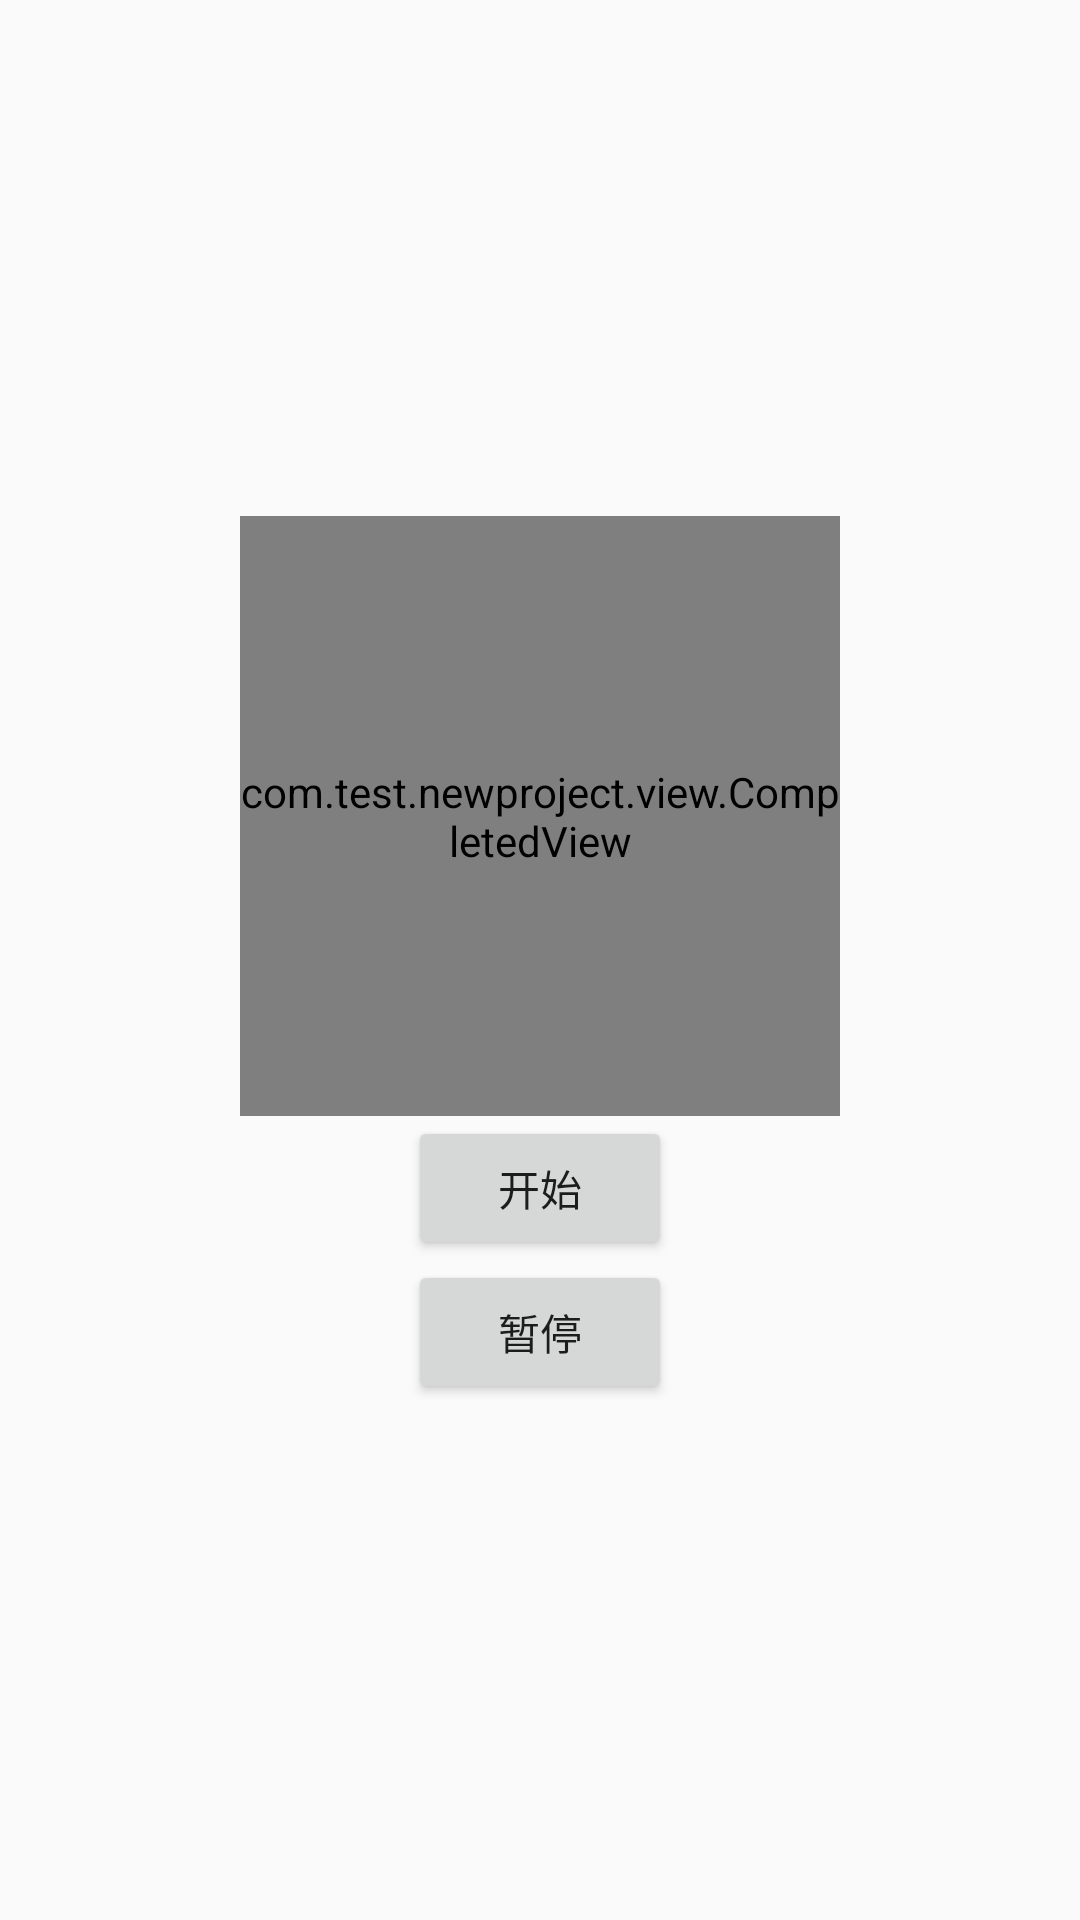

Write the Android layout XML for this screen, with the resource values it uses.
<!-- AndroidManifest.xml: application theme AppTheme -->
<!-- res/layout/activity_progress.xml -->
<?xml version="1.0" encoding="utf-8"?>
<LinearLayout xmlns:android="http://schemas.android.com/apk/res/android"
              xmlns:tc="http://schemas.android.com/apk/res-auto"
              android:orientation="vertical"
              android:layout_width="match_parent"
              android:layout_height="match_parent"
              android:gravity="center">

    <com.test.newproject.view.CompletedView
        android:id="@+id/cv_progress"
        android:layout_width="200dp"
        android:layout_height="200dp"
        tc:radius="80dip"
        tc:ringBgColor="@color/white"
        tc:ringColor="#60b0e3"
        tc:circleColor="@color/white"
        tc:strokeWidth="5dp"
        tc:startRingColor="#60b0e3"
        tc:endRingColor="#336699"/>

    <Button
        android:id="@+id/btn_start"
        android:layout_width="wrap_content"
        android:layout_height="wrap_content"
        android:text="开始"/>

    <Button
        android:id="@+id/btn_pause"
        android:layout_width="wrap_content"
        android:layout_height="wrap_content"
        android:text="暂停"/>



</LinearLayout>
<!-- resources referenced by this layout -->
<resources>
  <color name="white">#ffffff</color>
  <style name="AppTheme" parent="Theme.AppCompat.Light.NoActionBar">
          
          <item name="colorPrimary">@color/colorPrimary</item>
          <item name="colorPrimaryDark">@color/colorPrimaryDark</item>
          <item name="colorAccent">@color/colorAccent</item>
      </style>
  <color name="colorPrimary">#3F51B5</color>
  <color name="colorPrimaryDark">#303F9F</color>
  <color name="colorAccent">#FF4081</color>
</resources>
